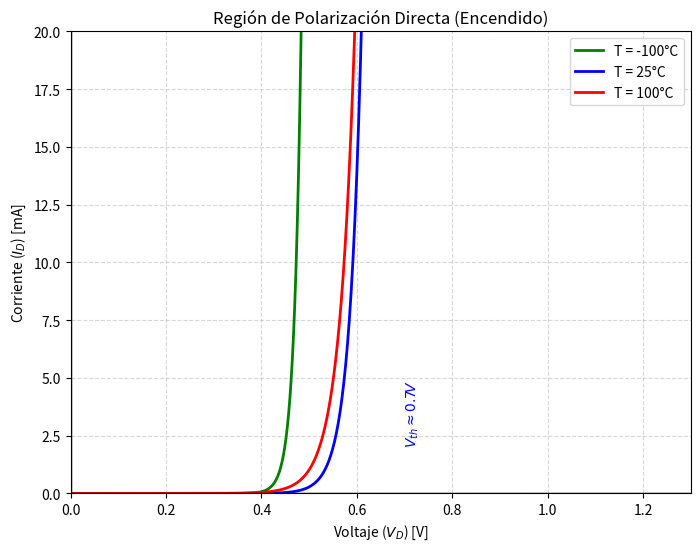

Generate this figure with matplotlib: (Note: this script raises an exception after producing the figure.)
import numpy as np
import matplotlib.pyplot as plt
import matplotlib.ticker as ticker

# ----------------- FUNCIONES FÍSICAS -----------------
def get_vt(T_celsius):
    """Calcula voltaje térmico Vt = kT/q"""
    k = 1.380649e-23
    q = 1.60217663e-19
    T_kelvin = T_celsius + 273.15
    return (k * T_kelvin) / q

def get_is_approx(T_celsius, Is_ref=1e-12, T_ref=25):
    """
    Calcula Is usando la regla empírica: se duplica cada 10°C.
    Is_ref: Corriente a T_ref (default 1pA a 25°C)
    """
    delta_T = T_celsius - T_ref
    factor = 2 ** (delta_T / 10)
    return Is_ref * factor

def diode_current_viz(V, T_celsius, Is_ref=1e-12, n=1, Vbr_nominal=-5.0):
    Vt = get_vt(T_celsius)
    Is = get_is_approx(T_celsius, Is_ref)
    
    # Parámetros Ruptura
    alpha_br = 0.001 
    Vbr_T = Vbr_nominal * (1 + alpha_br * (T_celsius - 25))
    
    # Cálculo vectorial seguro
    i_total = np.zeros_like(V)
    
    for idx, v_val in enumerate(V):
        # 1. Directa
        arg_wd = v_val / (n * Vt)
        if arg_wd > 100: arg_wd = 100
        elif arg_wd < -100: arg_wd = -100
        i_fwd = Is * (np.exp(arg_wd) - 1)
        
        # 2. Ruptura
        # Solo calculamos si estamos cerca de Vbr o por debajo
        # Para suavizar, calculamos siempre y sumamos, pero con cuidado
        arg_br = -(v_val - Vbr_T) / (n * Vt)
        if arg_br > 100: arg_br = 100
        elif arg_br < -100: arg_br = -100
        i_br = -Is * np.exp(arg_br)
        
        i_total[idx] = i_fwd + i_br
        
    return i_total

# Definición de casos (Colores actualizados)
temps = [
    {"T": -100, "label": "-100°C (Frío)",      "color": "green", "vth_teorico": 1.01},
    {"T": 25,   "label": "25°C (Ambiente)",    "color": "blue",  "vth_teorico": 0.70},
    {"T": 100,  "label": "100°C (Caliente)",   "color": "red",   "vth_teorico": 0.51}
]

# ----------------- GRÁFICA 1: POLARIZACIÓN DIRECTA -----------------
v_fwd = np.linspace(0, 1.3, 1000)
plt.figure(figsize=(8, 6))

for item in temps:
    i = diode_current_viz(v_fwd, item["T"])
    plt.plot(v_fwd, i * 1000, label=f'T = {item["T"]}°C', color=item["color"], linewidth=2)
    # Marcador Vth
    if item["T"] == 25:
         plt.text(item["vth_teorico"], 2, f'$V_{{th}} \\approx {item["vth_teorico"]}V$', 
                 rotation=90, verticalalignment='bottom', color=item["color"], fontsize=10)

plt.title('Región de Polarización Directa (Encendido)')
plt.xlabel('Voltaje ($V_D$) [V]')
plt.ylabel('Corriente ($I_D$) [mA]')
plt.axhline(0, color='black', linewidth=1)
plt.axvline(0, color='black', linewidth=1)
plt.grid(True, linestyle='--', alpha=0.5)
plt.legend()
plt.ylim(0, 20)
plt.xlim(0, 1.3)
plt.savefig('01-Circuitos-Diodos/01-Polarizacion-Recta-Carga/media/generated/curva_temp_directa.png', dpi=100)
print("Generada: curva_temp_directa.png")

# ----------------- GRÁFICA 2: POLARIZACIÓN INVERSA (ZOOM) -----------------
# Aquí la corriente es Is ~ pA. Es MUY pequeña.
# Usaremos escala pA (Pico Amperios) para visualizar algo.
v_rev = np.linspace(-4.0, 0, 1000) # Lejos de ruptura (-5V)

plt.figure(figsize=(8, 6))

for item in temps:
    i = diode_current_viz(v_rev, item["T"])
    # Convertir a pA (1e12)
    plt.plot(v_rev, i * 1e12, label=f'T = {item["T"]}°C', color=item["color"], linewidth=2)

plt.title('Región de Polarización Inversa (Corriente de Fuga)')
plt.xlabel('Voltaje ($V_D$) [V]')
plt.ylabel('Corriente de Fuga ($I_S$) [pA]')
plt.axhline(0, color='black', linewidth=1)
plt.axvline(0, color='black', linewidth=1)
plt.grid(True, linestyle='--', alpha=0.5)
plt.legend()
# Ajuste manual para ver diferencias
# A 100°C, Is crece mucho -> ~180pA
# A 25°C -> 1pA
# A -100°C -> ~0pA
plt.yscale('symlog', linthresh=1) # Log scale para ver diferencias grandes
plt.ylim(-200, 10) # Hasta un poco por encima de 0
plt.savefig('01-Circuitos-Diodos/01-Polarizacion-Recta-Carga/media/generated/curva_temp_inversa.png', dpi=100)
print("Generada: curva_temp_inversa.png")

# ----------------- GRÁFICA 3: REGIÓN DE RUPTURA -----------------
v_br = np.linspace(-6.0, -4.5, 1000)

plt.figure(figsize=(8, 6))

for item in temps:
    i = diode_current_viz(v_br, item["T"])
    plt.plot(v_br, i * 1000, label=f'T = {item["T"]}°C', color=item["color"], linewidth=2)

plt.title('Región de Ruptura (Avalancha)')
plt.xlabel('Voltaje ($V_D$) [V]')
plt.ylabel('Corriente ($I_D$) [mA]')
plt.axhline(0, color='black', linewidth=1)
plt.grid(True, linestyle='--', alpha=0.5)
plt.legend(loc='lower left')
plt.ylim(-20, 0)
plt.xlim(-6.0, -4.5)
plt.savefig('01-Circuitos-Diodos/01-Polarizacion-Recta-Carga/media/generated/curva_temp_ruptura.png', dpi=100)
print("Generada: curva_temp_ruptura.png")
